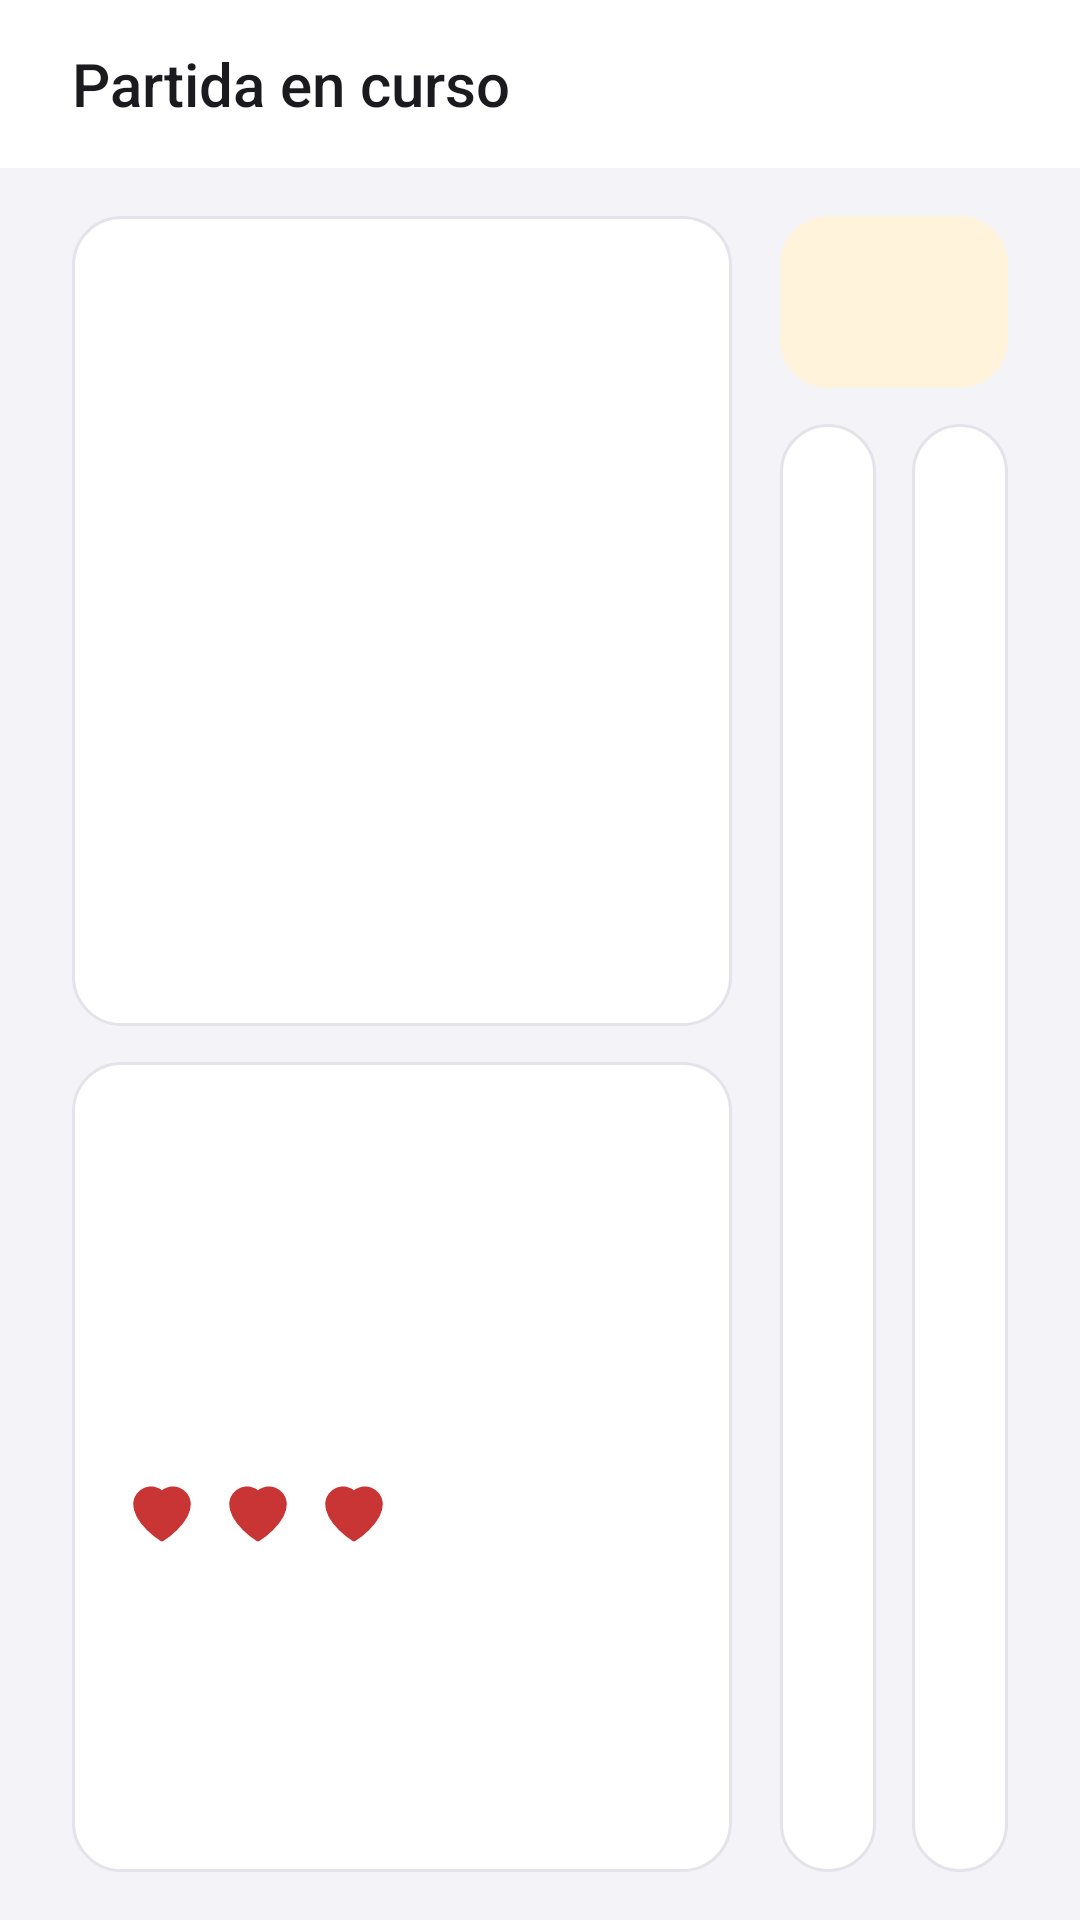

Reconstruct the res/layout file that produces this screen, plus the resources it refers to.
<!-- AndroidManifest.xml: application theme Theme.SOAAppAndroid -->
<!-- res/layout/activity_partida.xml -->
<?xml version="1.0" encoding="utf-8"?>
<LinearLayout xmlns:android="http://schemas.android.com/apk/res/android"
    xmlns:tools="http://schemas.android.com/tools"
    android:id="@+id/main"
    android:layout_width="match_parent"
    android:layout_height="match_parent"
    android:background="#F4F4F8"
    android:orientation="vertical"
    tools:context=".PartidaActivity">

    
    <TextView
        android:layout_width="match_parent"
        android:layout_height="56dp"
        android:background="#FFFFFF"
        android:fontFamily="sans-serif-medium"
        android:gravity="center_vertical"
        android:paddingHorizontal="24dp"
        android:text="Partida en curso"
        android:textColor="#1B1B1F"
        android:textSize="20sp" />

    
    <LinearLayout
        android:layout_width="match_parent"
        android:layout_height="0dp"
        android:layout_weight="1"
        android:orientation="horizontal"
        android:paddingHorizontal="24dp"
        android:paddingVertical="16dp">

        
        <LinearLayout
            android:layout_width="220dp"
            android:layout_height="match_parent"
            android:orientation="vertical">

            <TextView
                android:id="@+id/txtNivel"
                android:layout_width="match_parent"
                android:layout_height="0dp"
                android:layout_weight="1"
                android:background="@drawable/bg_tarjeta"
                android:fontFamily="sans-serif-medium"
                android:gravity="center_vertical"
                android:padding="16dp"
                tools:text="Nivel 2"
                android:textColor="#1B1B1F"
                android:textSize="36sp" />

            
            <LinearLayout
                android:layout_width="match_parent"
                android:layout_height="0dp"
                android:layout_marginTop="12dp"
                android:layout_weight="1"
                android:background="@drawable/bg_tarjeta"
                android:gravity="center_vertical"
                android:orientation="vertical"
                android:padding="16dp">

                <TextView
                    android:id="@+id/txtVidas"
                    android:layout_width="wrap_content"
                    android:layout_height="wrap_content"
                    tools:text="Vidas: 3"
                    android:textColor="#5E5F6B"
                    android:textSize="15sp" />

                <LinearLayout
                    android:layout_width="wrap_content"
                    android:layout_height="wrap_content"
                    android:layout_marginTop="8dp"
                    android:orientation="horizontal">

                    <ImageView
                        android:id="@+id/imgVida1"
                        android:layout_width="wrap_content"
                        android:layout_height="wrap_content"
                        android:importantForAccessibility="no"
                        android:src="@drawable/ic_corazon_lleno" />

                    <ImageView
                        android:id="@+id/imgVida2"
                        android:layout_width="wrap_content"
                        android:layout_height="wrap_content"
                        android:layout_marginStart="4dp"
                        android:importantForAccessibility="no"
                        android:src="@drawable/ic_corazon_lleno" />

                    <ImageView
                        android:id="@+id/imgVida3"
                        android:layout_width="wrap_content"
                        android:layout_height="wrap_content"
                        android:layout_marginStart="4dp"
                        android:importantForAccessibility="no"
                        android:src="@drawable/ic_corazon_lleno" />

                </LinearLayout>

            </LinearLayout>

        </LinearLayout>

        
        <LinearLayout
            android:layout_width="0dp"
            android:layout_height="match_parent"
            android:layout_marginStart="16dp"
            android:layout_weight="1"
            android:orientation="vertical">

            <TextView
                android:id="@+id/txtMensaje"
                android:layout_width="match_parent"
                android:layout_height="wrap_content"
                android:background="@drawable/bg_cartel"
                android:backgroundTint="#FFF4DB"
                android:fontFamily="sans-serif-medium"
                android:paddingHorizontal="18dp"
                android:paddingVertical="14dp"
                tools:text="Mirá la secuencia en el tablero"
                android:textColor="#6B4A00"
                android:textSize="22sp" />

            <LinearLayout
                android:layout_width="match_parent"
                android:layout_height="0dp"
                android:layout_marginTop="12dp"
                android:layout_weight="1"
                android:orientation="horizontal">

                
                <LinearLayout
                    android:layout_width="0dp"
                    android:layout_height="match_parent"
                    android:layout_weight="1"
                    android:background="@drawable/bg_tarjeta"
                    android:gravity="center_vertical"
                    android:orientation="vertical"
                    android:padding="16dp">

                    <TextView
                        android:id="@+id/txtPaso"
                        android:layout_width="wrap_content"
                        android:layout_height="wrap_content"
                        android:fontFamily="sans-serif-medium"
                        tools:text="Paso 2 de 4"
                        android:textColor="#1B1B1F"
                        android:textSize="17sp" />

                    
                    <LinearLayout
                        android:id="@+id/contenedorPuntos"
                        android:layout_width="match_parent"
                        android:layout_height="20dp"
                        android:layout_marginTop="10dp"
                        android:orientation="horizontal" />

                </LinearLayout>

                <TextView
                    android:id="@+id/txtDificultad"
                    android:layout_width="0dp"
                    android:layout_height="match_parent"
                    android:layout_marginStart="12dp"
                    android:layout_weight="1"
                    android:background="@drawable/bg_tarjeta"
                    android:gravity="center_vertical"
                    android:padding="16dp"
                    tools:text="Dificultad: NORMAL · 2700 ms por toque"
                    android:textColor="#5E5F6B"
                    android:textSize="15sp" />

            </LinearLayout>

        </LinearLayout>

    </LinearLayout>

</LinearLayout>
<!-- resources referenced by this layout -->
<resources>
  <!-- drawable bg_cartel (drawable) -->
  <?xml version="1.0" encoding="utf-8"?>
  <shape xmlns:android="http://schemas.android.com/apk/res/android"
      android:shape="rectangle">
      <solid android:color="#FFFFFF" />
      <corners android:radius="16dp" />
  </shape>
  <!-- drawable bg_tarjeta (drawable) -->
  <?xml version="1.0" encoding="utf-8"?>
  <shape xmlns:android="http://schemas.android.com/apk/res/android"
      android:shape="rectangle">
      <solid android:color="#FFFFFF" />
      <stroke
          android:width="1dp"
          android:color="#E3E3EA" />
      <corners android:radius="16dp" />
  </shape>
  <!-- drawable ic_corazon_lleno (drawable) -->
  <?xml version="1.0" encoding="utf-8"?>
  <vector xmlns:android="http://schemas.android.com/apk/res/android"
      android:width="28dp"
      android:height="28dp"
      android:viewportWidth="24"
      android:viewportHeight="24">
      <path
          android:fillColor="#C93434"
          android:pathData="M12 20.5s-7.5-4.6-7.5-10.1A4.4 4.4 0 0 1 12 7.6a4.4 4.4 0 0 1 7.5 2.8c0 5.5-7.5 10.1-7.5 10.1z"
          android:strokeColor="#C93434"
          android:strokeLineJoin="round"
          android:strokeWidth="1.5" />
  </vector>
  <style name="Theme.SOAAppAndroid" parent="Base.Theme.SOAAppAndroid" />
  <style name="Base.Theme.SOAAppAndroid" parent="Theme.Material3.DayNight.NoActionBar">
          
          
      </style>
</resources>
